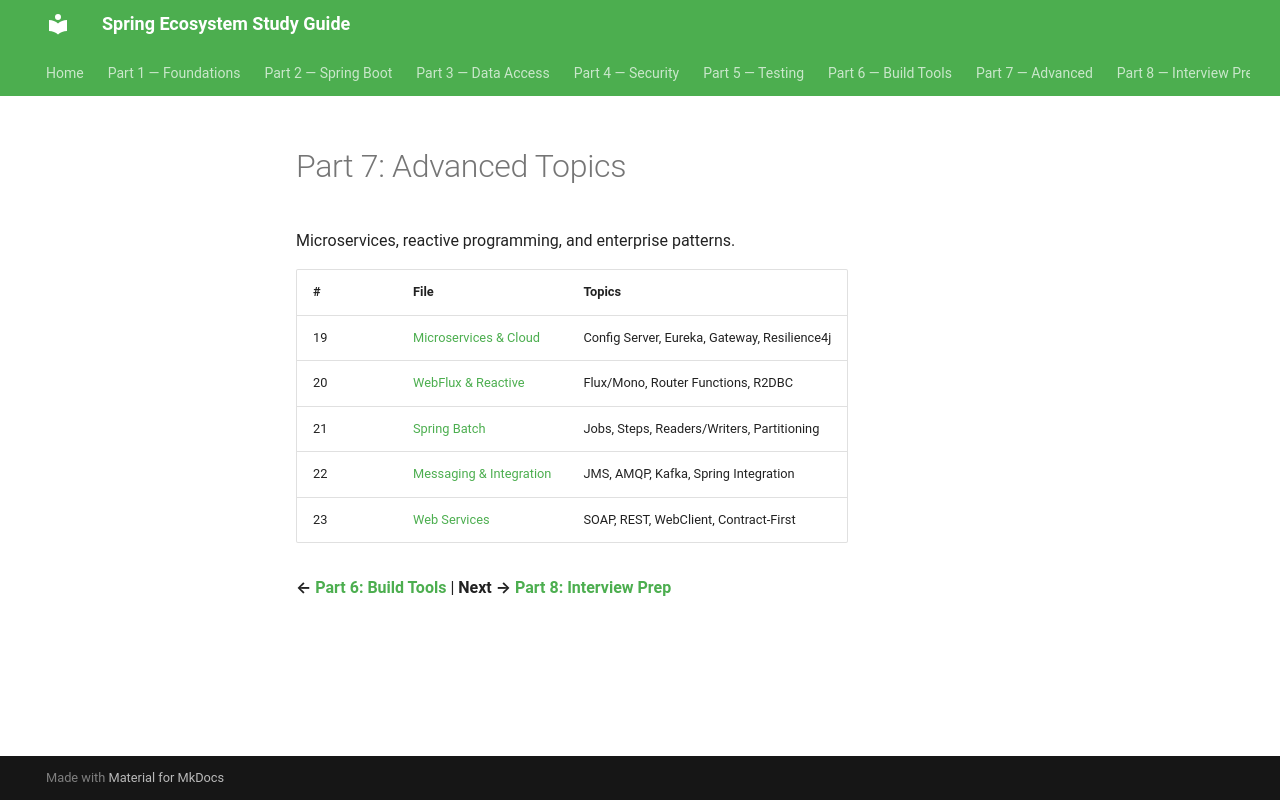

repository: Santhosh9943/spring-study-guide · page: part-7-advanced/index.html · generator: mkdocs

# Part 7: Advanced Topics

Microservices, reactive programming, and enterprise patterns.

| # | File | Topics |
|---|------|--------|
| 19 | [Microservices & Cloud](19_Spring_Microservices_Cloud.md) | Config Server, Eureka, Gateway, Resilience4j |
| 20 | [WebFlux & Reactive](20_Spring_WebFlux_Reactive.md) | Flux/Mono, Router Functions, R2DBC |
| 21 | [Spring Batch](21_Spring_Batch.md) | Jobs, Steps, Readers/Writers, Partitioning |
| 22 | [Messaging & Integration](22_Spring_Messaging.md) | JMS, AMQP, Kafka, Spring Integration |
| 23 | [Web Services](23_Spring_Web_Services.md) | SOAP, REST, WebClient, Contract-First |

**← [Part 6: Build Tools](../part-6-build-tools/)** | **Next → [Part 8: Interview Prep](../part-8-interview-prep/)**
